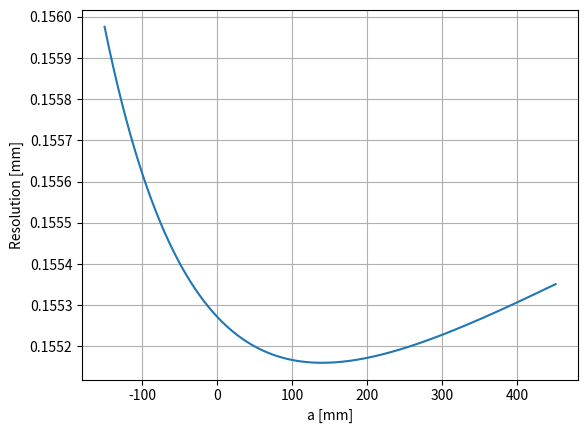

Here is the Python script that generated this plot:
import numpy as np
import matplotlib.pyplot as plt
from math import tan, pi, sqrt, cos

# All units in mm
b = 140 
f = 4.0
pixel_size = 1.85 * 10 **-3 
k = 1 / pixel_size
x_minus_x_prime_range = np.arange(500, 4024)  # Avoid division by zero
alpha = 25 * pi / 180
d = 300
a_range = np.arange(-150, 451, 0.1)  # Range for a from -150 to 450

def g(a, d):
    numerator = a / d - tan(alpha)
    denominator = 1 + tan(alpha) * a / d
    return numerator / denominator

def compute_y(a, x_minus_x_prime_range):
    """
    Compute Y values for given parameters and range of (x - x').

    Parameters:
        a (float): Parameter a.
        x_minus_x_prime_range (list or numpy array): Range of (x - x').

    Returns:
        numpy array: Computed Y values.
    """
    x_minus_x_prime = np.array(x_minus_x_prime_range)
    y = f * g(a, d)  # Use the g function to compute y
    Y = b * y / x_minus_x_prime
    return Y

def compute_z(x_minus_x_prime_range):
    """
    Compute Z values for given parameters and range of (x - x').

    Parameters:
        x_minus_x_prime_range (list or numpy array): Range of (x - x').

    Returns:
        numpy array: Computed Z values.
    """
    x_minus_x_prime = np.array(x_minus_x_prime_range)
    Z = b * k * f / x_minus_x_prime
    return Z

# Compute the difference between sqrt(Z^2 + Y^2) of two integers around x-x' that satisfy the condition
def compute_resolution(a):
    z_values = compute_z(x_minus_x_prime_range)
    y_values = compute_y(a, x_minus_x_prime_range)
    discrete_possible_measurments = cos (alpha) * np.sqrt(z_values**2 + y_values**2)

    # Find the index where sqrt(Z^2 + Y^2) is closest to the target value
    closest_index = np.argmin(np.abs(discrete_possible_measurments - d))

    # Get the two integers around the closest x-x'
    if closest_index == 0 or closest_index == len(x_minus_x_prime_range) - 1:
        return 0  # Edge case where no two integers are around the solution

    lower_value = discrete_possible_measurments[closest_index]
    upper_value = discrete_possible_measurments[closest_index + 1]
    return abs(d- lower_value)

# Compute differences for all a in the range
differences = [compute_resolution(a) for a in a_range]

# Plot the differences
plt.plot(a_range, differences)
plt.xlabel('a [mm]')
plt.ylabel('Resolution [mm]')
plt.grid()
plt.show()
